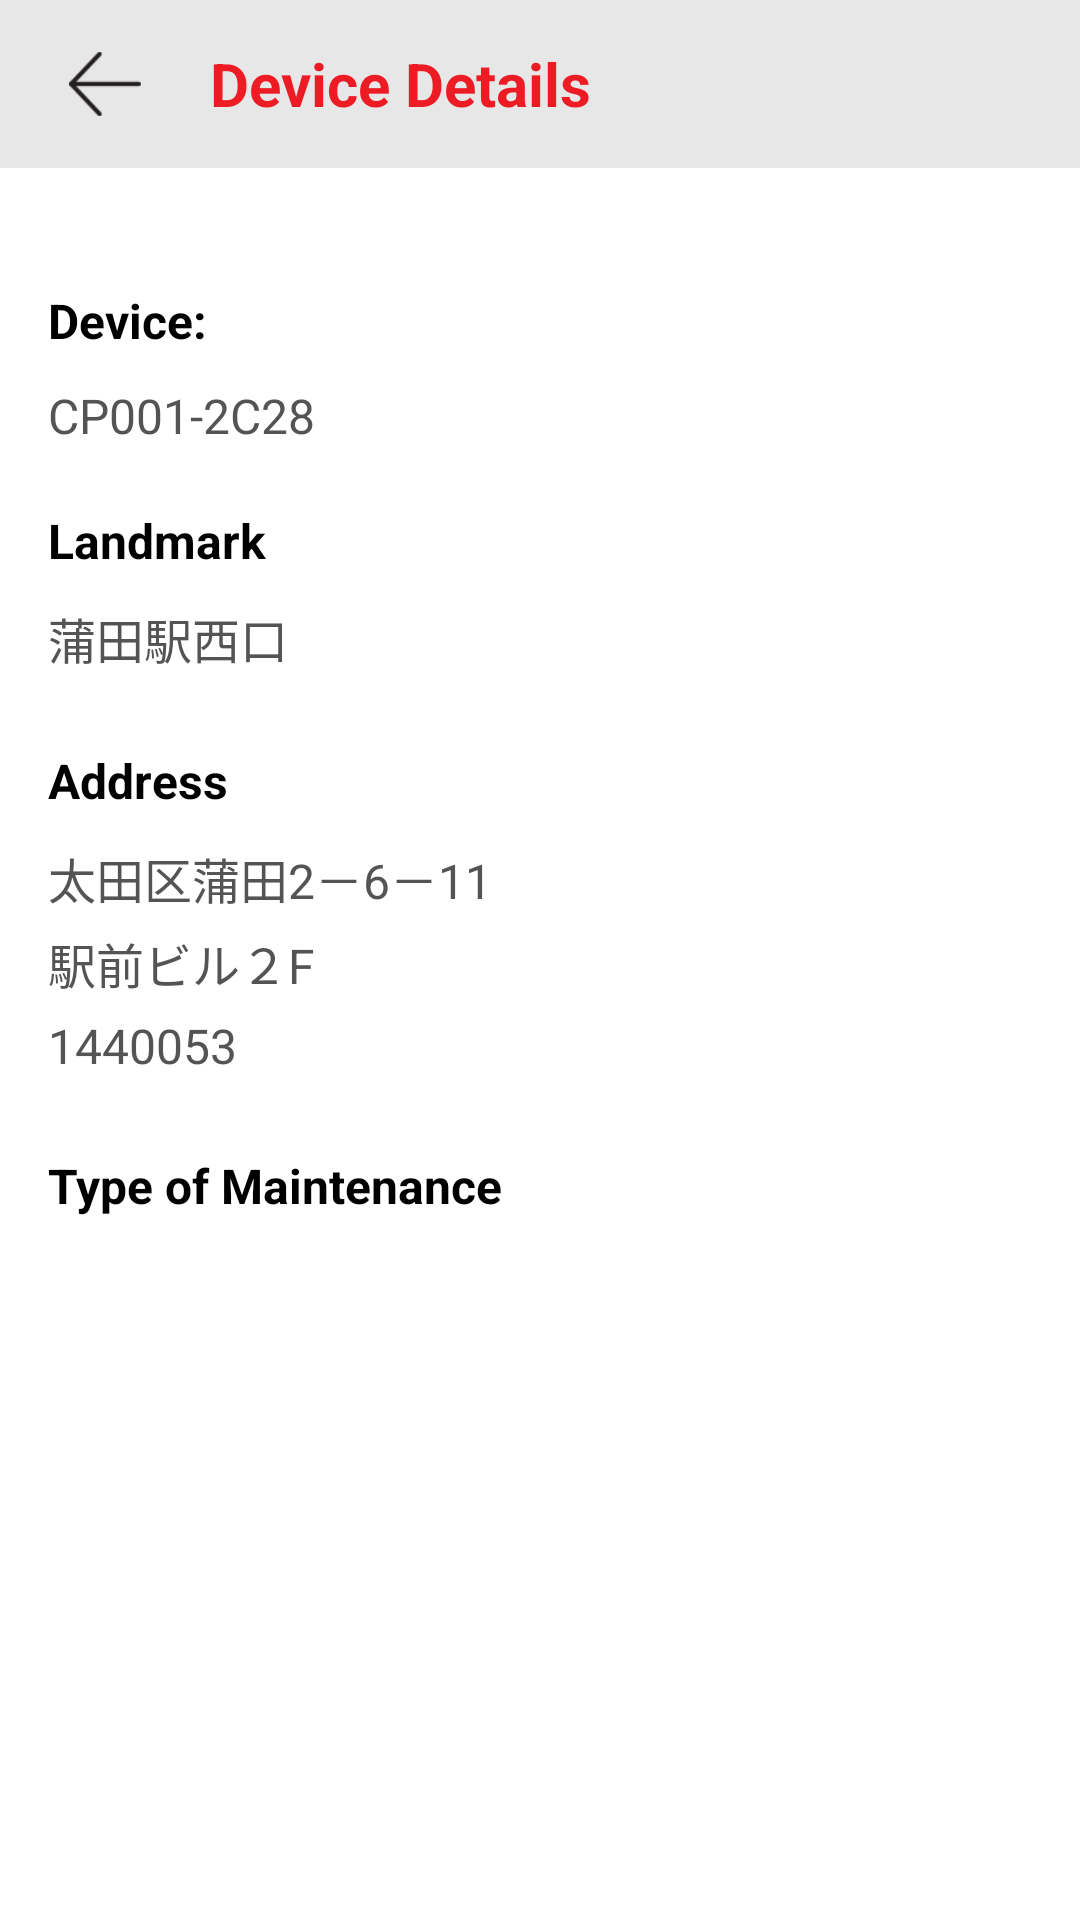

This screen was rendered from an Android layout file. Write that file and the resources it references.
<!-- AndroidManifest.xml: application theme AppTheme -->
<!-- res/layout/activity_repair_details.xml -->
<?xml version="1.0" encoding="utf-8"?>
<RelativeLayout xmlns:android="http://schemas.android.com/apk/res/android"
xmlns:app="http://schemas.android.com/apk/res-auto"
xmlns:tools="http://schemas.android.com/tools"
android:layout_width="match_parent"
android:layout_height="match_parent"
android:background="@color/colorWhite">

<LinearLayout
    android:id="@+id/ll_linearLayoutCheck"
    android:layout_width="match_parent"
    android:layout_height="match_parent"
    android:orientation="vertical"
    android:weightSum="1">

    <LinearLayout
        android:layout_width="match_parent"
        android:layout_height="wrap_content"
        android:orientation="vertical"

        >

        <com.google.android.material.appbar.AppBarLayout
            android:id="@+id/app_barlayout"
            android:layout_width="match_parent"
            android:layout_height="wrap_content"
            android:theme="@style/AppTheme.AppBarOverlay"
            tools:layout_editor_absoluteX="8dp"
            tools:layout_editor_absoluteY="0dp">



            <androidx.appcompat.widget.Toolbar
                android:id="@+id/toolbar"
                style="@style/TextAppearance.AppCompat.Widget.ActionBar.Title"
                android:layout_width="match_parent"
                android:layout_height="match_parent"
                android:layout_gravity="center"
                android:contentInsetStart="0dp"
                android:background="@color/colorBGLight"
                android:contentInsetLeft="0dp"
                android:contentInsetEnd="0dp"
                android:contentInsetRight="0dp"
                android:gravity="center"
                app:contentInsetEnd="0dp"
                app:contentInsetLeft="0dp"
                app:contentInsetRight="0dp"
                app:contentInsetStart="0dp"
                app:popupTheme="@style/AppTheme.PopupOverlay">

                <ImageView
                    android:id="@+id/iv_back"
                    android:layout_width="30dp"
                    android:layout_marginLeft="20dp"
                    android:padding="@dimen/back_padding"
                    android:layout_height="30dp"
                    android:src="@drawable/back"/>

                <TextView
                    android:layout_width="match_parent"
                    android:layout_height="wrap_content"
                    android:text="@string/deviceDetails"
                    android:layout_marginRight="10dp"
                    android:layout_marginLeft="@dimen/dimen_20dp"
                    android:textColor="@color/colorAccent"
                    android:textSize="@dimen/text_large"
                    android:textStyle="bold" />



            </androidx.appcompat.widget.Toolbar>
        </com.google.android.material.appbar.AppBarLayout>

    </LinearLayout>

    <LinearLayout
        android:layout_width="match_parent"
        android:layout_height="0dp"
        android:layout_marginLeft="@dimen/app_margin_left_right"
        android:layout_marginRight="@dimen/app_margin_left_right"
        android:layout_weight="1"

        android:background="@color/colorWhite"
        android:orientation="vertical">



        <TextView
            android:layout_width="match_parent"
            android:layout_height="wrap_content"
            android:text="@string/device"
            android:textStyle="bold"

            android:layout_marginTop="40dp"
            android:textSize="@dimen/text_medium"
            android:textColor="@color/colorBlack"/>
        <TextView
            android:layout_width="match_parent"
            android:layout_height="wrap_content"
            android:layout_marginTop="10dp"
            android:textSize="@dimen/text_medium"
            android:text="CP001-2C28"
            android:textColor="@color/colorTextAsh"/>


        <TextView
            android:layout_width="match_parent"
            android:layout_height="wrap_content"
            android:textStyle="bold"

            android:layout_marginTop="20dp"
            android:text="@string/landmark"
            android:textSize="@dimen/text_medium"
            android:textColor="@color/colorBlack"/>
        <TextView
            android:layout_width="match_parent"
            android:layout_height="wrap_content"
            android:layout_marginTop="10dp"
            android:textSize="@dimen/text_medium"
            android:text="蒲田駅西口"
            android:textColor="@color/colorTextAsh"/>


        <TextView
            android:layout_width="match_parent"
            android:layout_height="wrap_content"
            android:textStyle="bold"

            android:layout_marginTop="25dp"
            android:text="@string/address"
            android:textSize="@dimen/text_medium"
            android:textColor="@color/colorBlack"/>
        <TextView
            android:layout_width="match_parent"
            android:layout_height="wrap_content"
            android:layout_marginTop="10dp"
            android:textSize="@dimen/text_medium"
            android:text="太田区蒲田2－6－11"
            android:textColor="@color/colorTextAsh"/>

        <TextView
            android:layout_width="match_parent"
            android:layout_height="wrap_content"

            android:layout_marginTop="5dp"
            android:textSize="@dimen/text_medium"
            android:text="駅前ビル２F"
            android:textColor="@color/colorTextAsh"/>

        <TextView
            android:layout_width="match_parent"
            android:layout_height="wrap_content"
            android:layout_marginTop="5dp"
            android:textSize="@dimen/text_medium"
            android:text="1440053"
            android:textColor="@color/colorTextAsh"/>


        <TextView
            android:layout_width="match_parent"
            android:layout_height="wrap_content"
            android:textStyle="bold"

            android:layout_marginTop="25dp"
            android:text="@string/type_of_maintaince"
            android:textSize="@dimen/text_medium"
            android:textColor="@color/colorBlack"/>
        <TextView
            android:layout_width="match_parent"
            android:layout_height="wrap_content"

            android:id="@+id/tv_repair_details"/>
        <LinearLayout
            android:layout_width="match_parent"
            android:layout_marginTop="10dp"
            android:background="@drawable/shape_drawer_bg"
            android:visibility="gone"
            android:layout_height="wrap_content">
            <Spinner
                android:id="@+id/sp_types"
                android:layout_width="match_parent"
                android:layout_height="wrap_content"
                android:layout_margin="@dimen/dimen_05dp"
                android:spinnerMode="dropdown"
                android:backgroundTint="@color/colorBlack"
                android:textColor="@color/colorBlack"

                android:textSize="@dimen/text_medium" />


        </LinearLayout>

    </LinearLayout>
    <ImageView
        android:layout_width="@dimen/image_splash"
        android:layout_height="@dimen/image_splash"
        android:src="@drawable/next"
        android:layout_gravity="right"
        android:id="@+id/iv_next"
        android:layout_margin="@dimen/dimen_20dp"
        />

</LinearLayout>
</RelativeLayout>
<!-- resources referenced by this layout -->
<resources>
  <color name="colorAccent">#ED1B24</color>
  <color name="colorBGLight">#E7E7E7</color>
  <color name="colorBlack">#000000</color>
  <color name="colorTextAsh">#545454</color>
  <color name="colorWhite">#ffffff</color>
  <dimen name="app_margin_left_right">16dp</dimen>
  <dimen name="back_padding">3dp</dimen>
  <dimen name="dimen_05dp">5dp</dimen>
  <dimen name="dimen_20dp">20dp</dimen>
  <dimen name="image_splash">50dp</dimen>
  <dimen name="text_large">20sp</dimen>
  <dimen name="text_medium">16sp</dimen>
  <!-- drawable back: png bitmap (drawable-nodpi, 1865 bytes) -->
  <!-- drawable shape_drawer_bg (drawable-nodpi) -->
  <?xml version="1.0" encoding="utf-8"?>
  <shape xmlns:android="http://schemas.android.com/apk/res/android">
      <solid android:color="@color/colorWhite" />
      <stroke
          android:width="1dp"
          android:color="#000" />
      <corners
          android:bottomLeftRadius="0dp"
          android:bottomRightRadius="0dp"
          android:topLeftRadius="0dp"
          android:topRightRadius="0dp" />
      <padding
          android:bottom="0dip"
          android:left="0dip"
          android:right="0dip"
          android:top="0dip" />
      <corners android:radius="5dip" />
  
  </shape>
  <string name="address">Address</string>
  <string name="device">Device:</string>
  <string name="deviceDetails">Device Details</string>
  <string name="landmark">Landmark</string>
  <string name="type_of_maintaince">Type of Maintenance</string>
  <style name="AppTheme.AppBarOverlay" parent="ThemeOverlay.AppCompat.Dark.ActionBar" />
  <style name="AppTheme.PopupOverlay" parent="ThemeOverlay.AppCompat.Light" />
  <style name="AppTheme" parent="Theme.AppCompat.Light.DarkActionBar">
          
          <item name="colorPrimary">@color/colorPrimary</item>
          <item name="colorPrimaryDark">@color/colorPrimaryDark</item>
          <item name="colorAccent">@color/colorAccent</item>
      </style>
  <color name="colorPrimary">#B6B6B6</color>
  <color name="colorPrimaryDark">#B6B6B6</color>
</resources>
